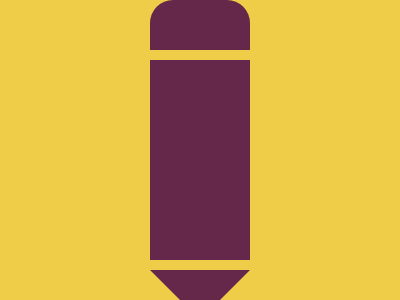

Here is a drawing made with CSS. Write the source that renders it.

<!DOCTYPE html>
<!--[if lt IE 7]>      <html class="no-js lt-ie9 lt-ie8 lt-ie7"> <![endif]-->
<!--[if IE 7]>         <html class="no-js lt-ie9 lt-ie8"> <![endif]-->
<!--[if IE 8]>         <html class="no-js lt-ie9"> <![endif]-->
<!--[if gt IE 8]>      <html class="no-js"> <!--<![endif]-->
<html>
  <head>
    <meta charset="utf-8" />
    <meta http-equiv="X-UA-Compatible" content="IE=edge" />
    <title></title>
    <meta name="description" content="" />
    <meta name="viewport" content="width=device-width, initial-scale=1" />
    <link rel="stylesheet" href="" />
  </head>
  <body>
    <div class="container">
      <div class="up"></div>
      <div></div>
      <div class="down"><div class="arrow-down"></div></div>
    </div>

    <style>
      body {
        background: #f0cd48;
        height: 100vh;
        margin: 0;
        display: flex;
      }

      .container {
        width: 100px;
        margin: auto;
        display: grid;
        grid-template-rows: 50px 200px 50px;
        gap: 10px;
      }
      .container > div {
        background: #66284a;
      }

      .up {
        border-top-right-radius: 23px;
        border-top-left-radius: 23px;
      }
      .down {
        width: 0;
        height: 0;
      }
      .arrow-down {
        width: 0;
        height: 0;
        border-left: 50px solid transparent;
        border-right: 50px solid transparent;
        border-top: 50px solid #66284a;
      }
    </style>
  </body>
</html>
